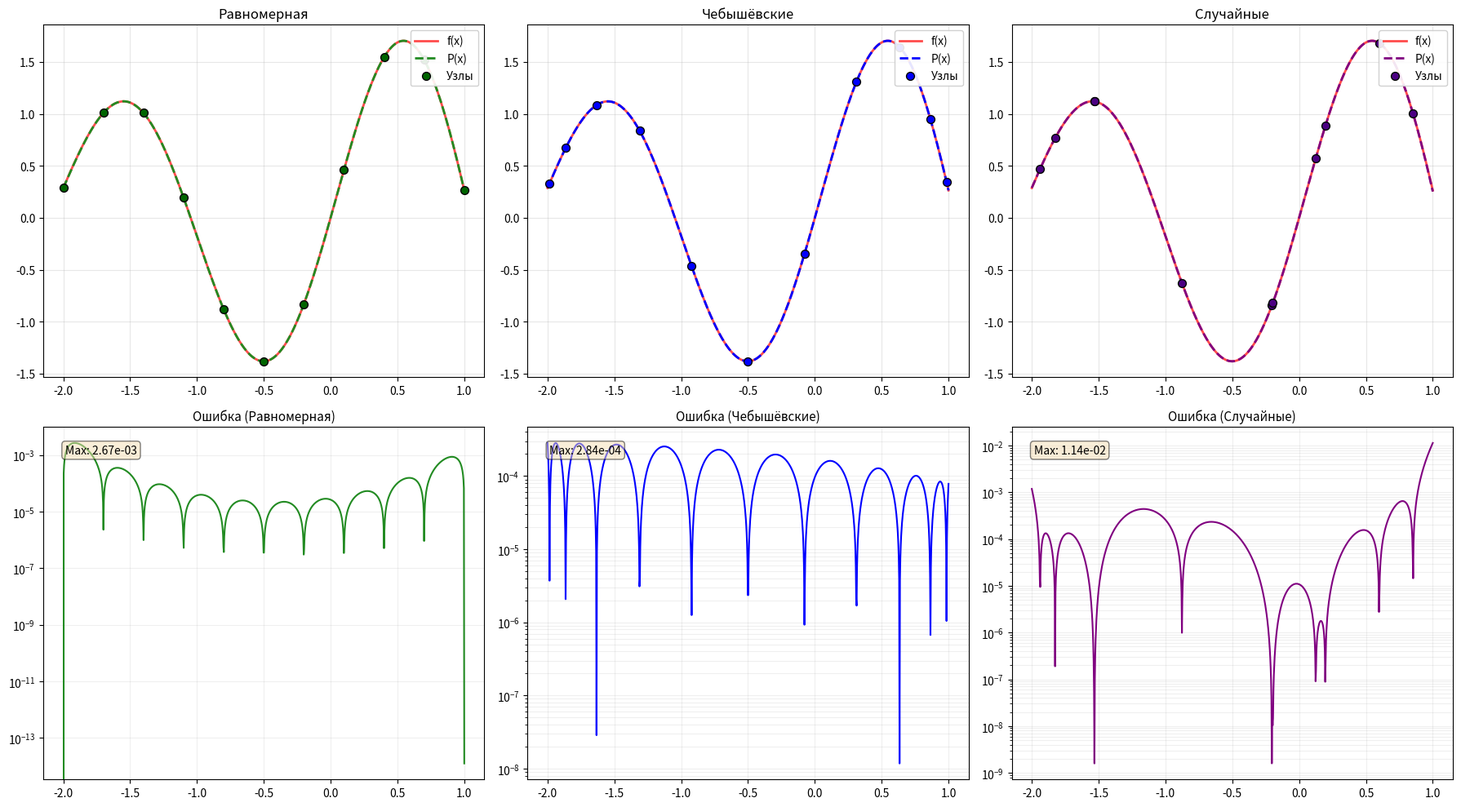

Source code (Python):
import numpy as np
import matplotlib.pyplot as plt


def f(x):
    return 1.5 * np.exp(x / 5 + 0.02) * np.sin(3 * x)


a, b = -2, 1  # интервал
n_nodes = 11  # Количество узлов


# Вспомогательные фцнкции
def get_coeffs(x, y):
    n = len(y)
    coef = np.zeros([n, n])
    coef[:, 0] = y
    for j in range(1, n):
        for i in range(n - j):
            coef[i][j] = (coef[i + 1][j - 1] - coef[i][j - 1]) / (x[i + j] - x[i])
    return coef[0, :]


def eval_newton(coef, x_nodes, x_vals):
    n = len(x_nodes) - 1
    p = coef[n]
    for k in range(1, n + 1):
        p = coef[n - k] + (x_vals - x_nodes[n - k]) * p
    return p


# Генерация данных
# Гладкая сетка для линий
x_smooth = np.linspace(a, b, 1000)
y_true = f(x_smooth)

# А) Равномерная
nodes_uni = np.linspace(a, b, n_nodes)

# Б) Чебышёвская
k = np.arange(n_nodes)
nodes_cheb = (a + b) / 2 + (b - a) / 2 * np.cos((2 * k + 1) * np.pi / (2 * n_nodes))

# В) Случайная
np.random.seed(42)  # Фиксируем сид для красоты
nodes_rand = np.sort(np.random.uniform(a, b, n_nodes))

# Собираем все конфигурации в список для цикла
configs = [
    ("Равномерная", nodes_uni, 'forestgreen', 'darkgreen'),
    ("Чебышёвские", nodes_cheb, 'blue', 'blue'),
    ("Случайные", nodes_rand, 'purple', 'indigo')
]

# Построение графика
fig, axes = plt.subplots(2, 3, figsize=(18, 10))

# Проходим по колонкам (0, 1, 2)
for col, (title, nodes, color_main, color_err) in enumerate(configs):
    # Считаем полином
    y_nodes = f(nodes)
    coefs = get_coeffs(nodes, y_nodes)
    y_poly = eval_newton(coefs, nodes, x_smooth)

    # Считаем ошибку (абсолютную)
    error = np.abs(y_true - y_poly)
    max_error = np.max(error)

    # График (Функция vs Полином)
    ax_top = axes[0, col]
    # Исходная функция
    ax_top.plot(x_smooth, y_true, color='red', linewidth=2, alpha=0.7, label='f(x)')
    # Полином
    ax_top.plot(x_smooth, y_poly, color=color_main, linestyle='--', linewidth=2, label='P(x)')
    # Узлы
    ax_top.scatter(nodes, y_nodes, color=color_err, s=50, edgecolors='black', zorder=5, label='Узлы')

    # Оформление верхнего
    ax_top.set_title(title, fontsize=12)
    ax_top.grid(True, alpha=0.3)
    ax_top.legend(loc='upper right', framealpha=0.9)

    # Нижний график (Ошибка, логарифмическая шкала)
    ax_bot = axes[1, col]
    # Рисуем ошибку
    ax_bot.semilogy(x_smooth, error, color=color_main, linewidth=1.5)

    # Оформление нижнего
    ax_bot.set_title(f"Ошибка ({title})", fontsize=11)
    ax_bot.grid(True, which="both", ls="-", alpha=0.2)  # Сетка для логарифма

    # Текстовая плашка с макс. ошибкой (как на скрине)
    text_str = f"Max: {max_error:.2e}"  # Формат 1.23e-02
    props = dict(boxstyle='round', facecolor='wheat', alpha=0.5)
    # Размещаем текст в левом верхнем углу (координаты 0.05, 0.95 относительно осей)
    ax_bot.text(0.05, 0.95, text_str, transform=ax_bot.transAxes, fontsize=10,
                verticalalignment='top', bbox=props)

plt.tight_layout()
plt.savefig('final_report_plot.png', dpi=300)  # Сохраняем в файл
plt.show()
